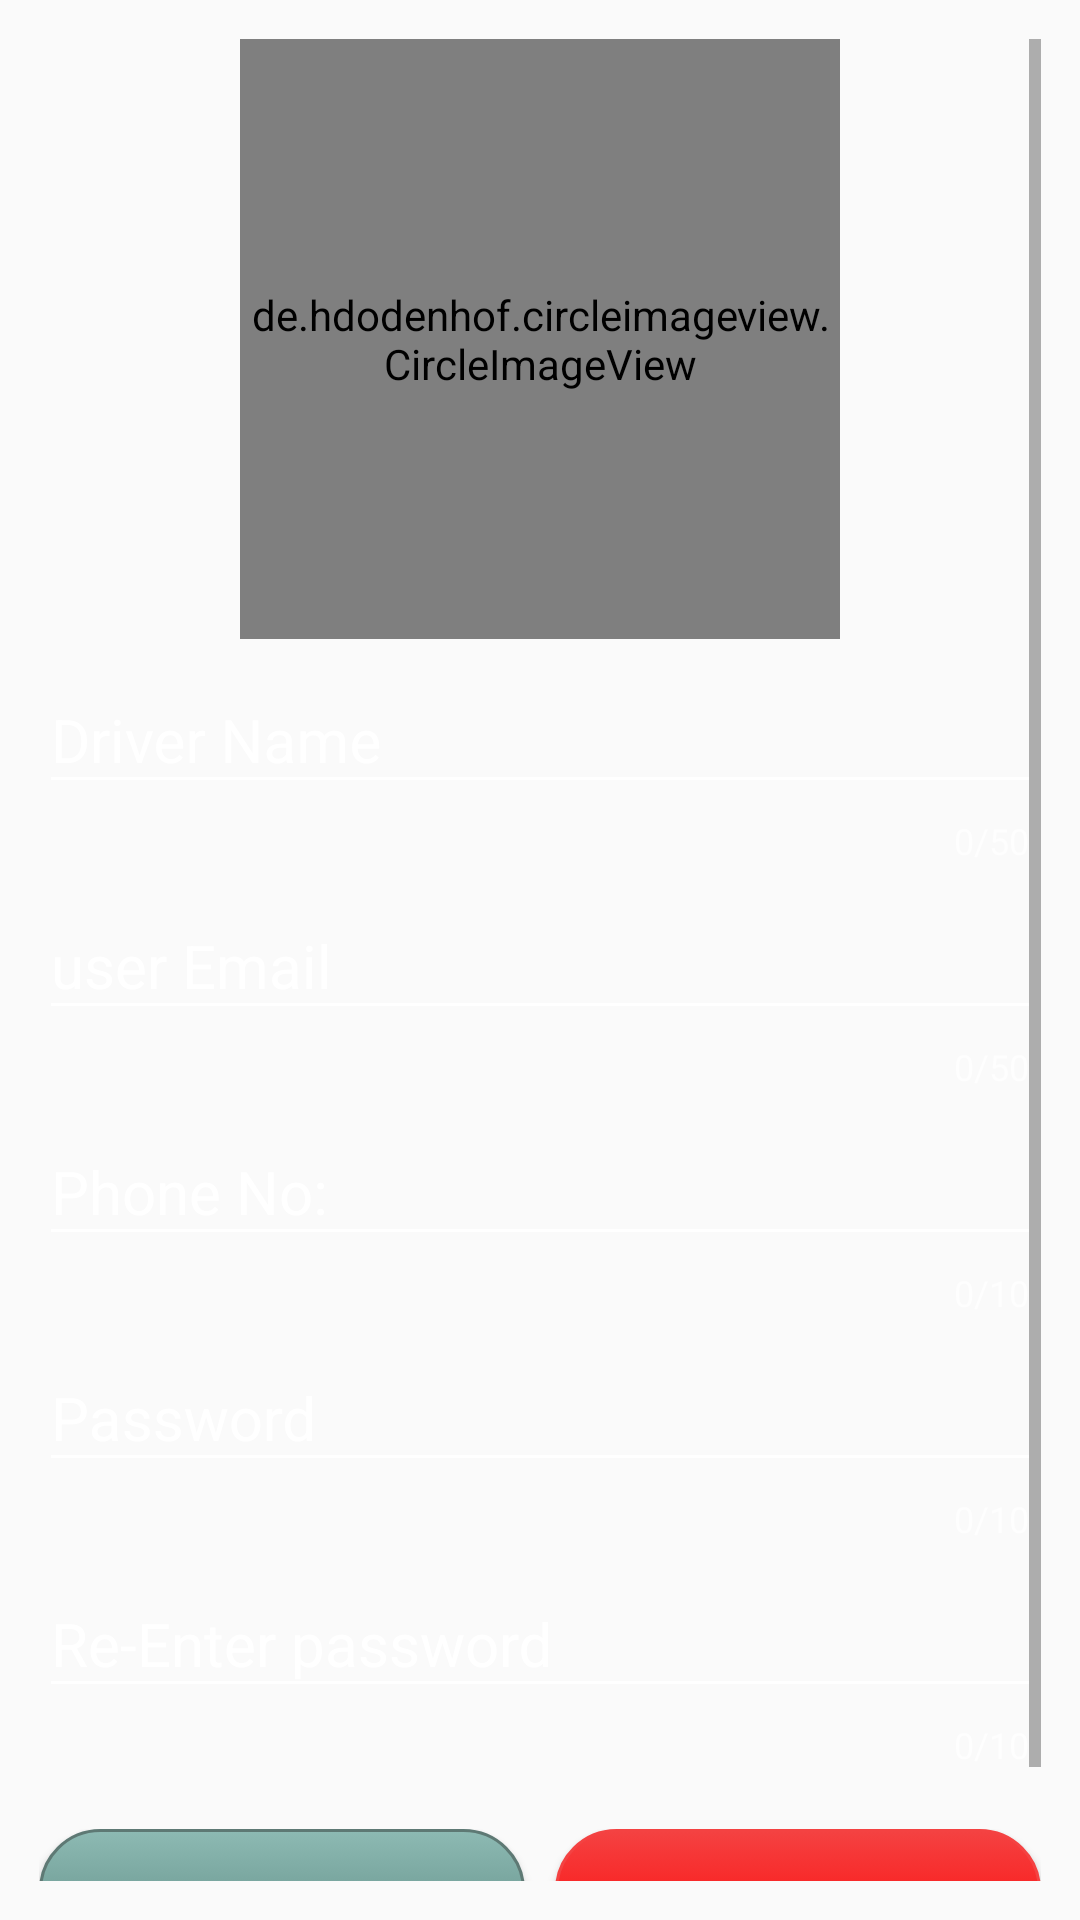

Android layout source for this screen:
<!-- AndroidManifest.xml: application theme AppTheme -->
<!-- res/layout/activity_user_creartion.xml -->
<android.support.design.widget.CoordinatorLayout xmlns:android="http://schemas.android.com/apk/res/android"
    xmlns:app="http://schemas.android.com/apk/res-auto"
    xmlns:tools="http://schemas.android.com/tools"
    android:layout_width="match_parent"
    android:layout_height="match_parent"
    android:background="@drawable/gradient"
    android:fitsSystemWindows="true"
    tools:context=".UserCreartionActivity">



    <ScrollView
        android:layout_width="match_parent"
        android:layout_height="match_parent"
        android:layout_marginLeft="@dimen/activity_horizontal_margin"
        android:layout_marginTop="@dimen/activity_vertical_margin"
        android:layout_marginRight="@dimen/activity_horizontal_margin"
        android:layout_marginBottom="@dimen/activity_vertical_margin"
        android:background="@drawable/gradient">

        <LinearLayout
            android:layout_width="match_parent"
            android:layout_height="wrap_content"
            android:orientation="vertical">


            <de.hdodenhof.circleimageview.CircleImageView
                android:layout_width="200dp"
                android:layout_height="200dp"
                android:layout_gravity="center"
                android:id="@+id/profileImage"
                android:src="@drawable/placeholderprofilepic"
                app:civ_border_width="3dp"
                app:civ_border_color="@color/colorWhite"
                />

            <android.support.design.widget.TextInputLayout
                android:layout_width="match_parent"
                android:layout_height="wrap_content"
                android:theme="@style/EditTextHint"
                android:id="@+id/user_name"
                app:errorEnabled="true"
                app:counterEnabled="true"
                app:counterMaxLength="50"
                >
                <android.support.design.widget.TextInputEditText
                    android:id="@+id/editTextuserName"
                    android:layout_width="match_parent"
                    android:layout_height="wrap_content"
                    android:hint="Driver Name"
                    android:textSize="20sp"
                    android:textColor="#fff"
                    android:inputType="text"

                    />

            </android.support.design.widget.TextInputLayout>

            <android.support.design.widget.TextInputLayout
                android:layout_width="match_parent"
                android:layout_height="wrap_content"
                android:theme="@style/EditTextHint"
                android:id="@+id/user_email"
                app:errorEnabled="true"
                app:counterEnabled="true"
                app:counterMaxLength="50"
                >
                <android.support.design.widget.TextInputEditText
                    android:id="@+id/editTextUserEmail"
                    android:layout_width="match_parent"
                    android:layout_height="wrap_content"
                    android:hint="user Email"
                    android:textSize="20sp"
                    android:textColor="#fff"
                    android:inputType="textEmailAddress"

                    />

            </android.support.design.widget.TextInputLayout>



            <android.support.design.widget.TextInputLayout
                android:layout_width="match_parent"
                android:layout_height="wrap_content"
                android:theme="@style/EditTextHint"
                android:id="@+id/phone_no"
                app:errorEnabled="true"
                app:counterEnabled="true"
                app:counterMaxLength="10">

                <android.support.design.widget.TextInputEditText
                    android:id="@+id/ediTextphoneNo"
                    android:layout_width="match_parent"
                    android:layout_height="wrap_content"
                    android:hint="Phone No:"
                    android:textSize="20sp"
                    android:textColor="#fff"
                    android:inputType="phone"/>
            </android.support.design.widget.TextInputLayout>

            <android.support.design.widget.TextInputLayout
                android:layout_width="match_parent"
                android:layout_height="wrap_content"
                android:theme="@style/EditTextHint"
                android:id="@+id/password"
                app:errorEnabled="true"
                app:counterEnabled="true"
                app:counterMaxLength="10">

                <android.support.design.widget.TextInputEditText
                    android:id="@+id/editTextPassword"
                    android:layout_width="match_parent"
                    android:layout_height="wrap_content"
                    android:hint="Password"
                    android:textSize="20sp"
                    android:textColor="#fff"
                    android:inputType="textPassword"/>
            </android.support.design.widget.TextInputLayout>

            <android.support.design.widget.TextInputLayout
                android:layout_width="match_parent"
                android:layout_height="wrap_content"
                android:theme="@style/EditTextHint"
                android:id="@+id/reEnterPassword"
                app:errorEnabled="true"
                app:counterEnabled="true"
                app:counterMaxLength="10">

                <android.support.design.widget.TextInputEditText
                    android:id="@+id/ediTextReEnterPassword"
                    android:layout_width="match_parent"
                    android:layout_height="wrap_content"
                    android:hint="Re-Enter password"
                    android:textSize="20sp"
                    android:textColor="#fff"
                    android:inputType="textPassword"/>
            </android.support.design.widget.TextInputLayout>




            <LinearLayout
                android:layout_width="match_parent"
                android:layout_height="wrap_content"
                android:orientation="horizontal"
                android:layout_marginTop="20dp">
                <Button
                    android:id="@+id/save_details"
                    android:background="@drawable/mybutton"
                    android:layout_width="wrap_content"
                    android:layout_height="wrap_content"
                    android:layout_weight="1"
                    android:textSize="12sp"
                    android:textAllCaps="true"
                    android:layout_marginBottom="10dp"
                    android:text="@string/create"
                    android:textColor="@android:color/white"
                    android:layout_marginRight="10dp"/>

                <Button
                    android:id="@+id/cancel_details"
                    android:background="@drawable/mybuttondelete"
                    android:layout_width="wrap_content"
                    android:layout_height="wrap_content"
                    android:layout_weight="1"
                    android:textSize="12sp"
                    android:text="Cancel"
                    android:textAllCaps="true"
                    android:layout_marginBottom="10dp"
                    android:textColor="@android:color/white"
                    />




            </LinearLayout>


        </LinearLayout>
    </ScrollView>

</android.support.design.widget.CoordinatorLayout>
<!-- resources referenced by this layout -->
<resources>
  <color name="colorWhite">#ffffff</color>
  <dimen name="activity_horizontal_margin">13sp</dimen>
  <dimen name="activity_vertical_margin">13sp</dimen>
  <!-- drawable mybutton (drawable) -->
  <?xml version="1.0" encoding="utf-8"?>
  
  <selector xmlns:android="http://schemas.android.com/apk/res/android" >
      <item android:state_pressed="true" >
          <shape android:shape="rectangle"  >
              <corners android:radius="10dp" />
              <stroke android:width="1dip" android:color="#5e7974" />
              <gradient android:angle="-90" android:startColor="#345953" android:endColor="#689a92"  />
          </shape>
      </item>
      <item android:state_focused="true">
          <shape android:shape="rectangle"  >
              <corners android:radius="30dip" />
              <stroke android:width="1dip" android:color="#5e7974" />
              <solid android:color="#58857e"/>
          </shape>
      </item>
      <item >
          <shape android:shape="rectangle"  >
              <corners android:radius="20dp" />
              <stroke android:width="1dip" android:color="#5e7974" />
              <gradient android:angle="-90" android:startColor="#8dbab3" android:endColor="#58857e" />
          </shape>
      </item>
  </selector>
  <!-- drawable mybuttondelete (drawable) -->
  <?xml version="1.0" encoding="utf-8"?>
  
  <selector xmlns:android="http://schemas.android.com/apk/res/android" >
      <item android:state_pressed="true" >
          <shape android:shape="rectangle"  >
              <corners android:radius="10dp" />
              <stroke android:width="1dip" android:color="#5e7974" />
              <gradient android:angle="-90" android:startColor="#f44242" android:endColor="#f44242"  />
          </shape>
      </item>
      <item android:state_focused="true">
          <shape android:shape="rectangle"  >
              <corners android:radius="30dip" />
              <stroke android:width="1dip" android:color="#f44242" />
              <solid android:color="#f44242"/>
          </shape>
      </item>
      <item >
          <shape android:shape="rectangle"  >
              <corners android:radius="20dp" />
              <stroke android:width="1dip" android:color="#f44242" />
              <gradient android:angle="-90" android:startColor="#f44242" android:endColor="#ff0000" />
          </shape>
      </item>
  </selector>
  <string name="create">Create</string>
  <style name="EditTextHint" parent="@style/Theme.AppCompat">
          <item name="colorAccent">@android:color/white</item>
          <item name="android:textColorHint">@android:color/white</item>
          <item name="colorControlNormal">@android:color/white</item>
          <item name="colorControlActivated">@color/formColor</item>
          <item name="colorControlHighlight">@color/colorAccent</item>
      </style>
  <style name="AppTheme" parent="Theme.AppCompat.Light.DarkActionBar">
          
          <item name="colorPrimary">@color/colorPrimary</item>
          <item name="colorPrimaryDark">@color/colorPrimaryDark</item>
          <item name="colorAccent">@color/colorAccent</item>
      </style>
  <color name="formColor">#f4aa42</color>
  <color name="colorAccent">#D81B60</color>
  <color name="colorPrimary">#008577</color>
  <color name="colorPrimaryDark">#00574B</color>
</resources>
